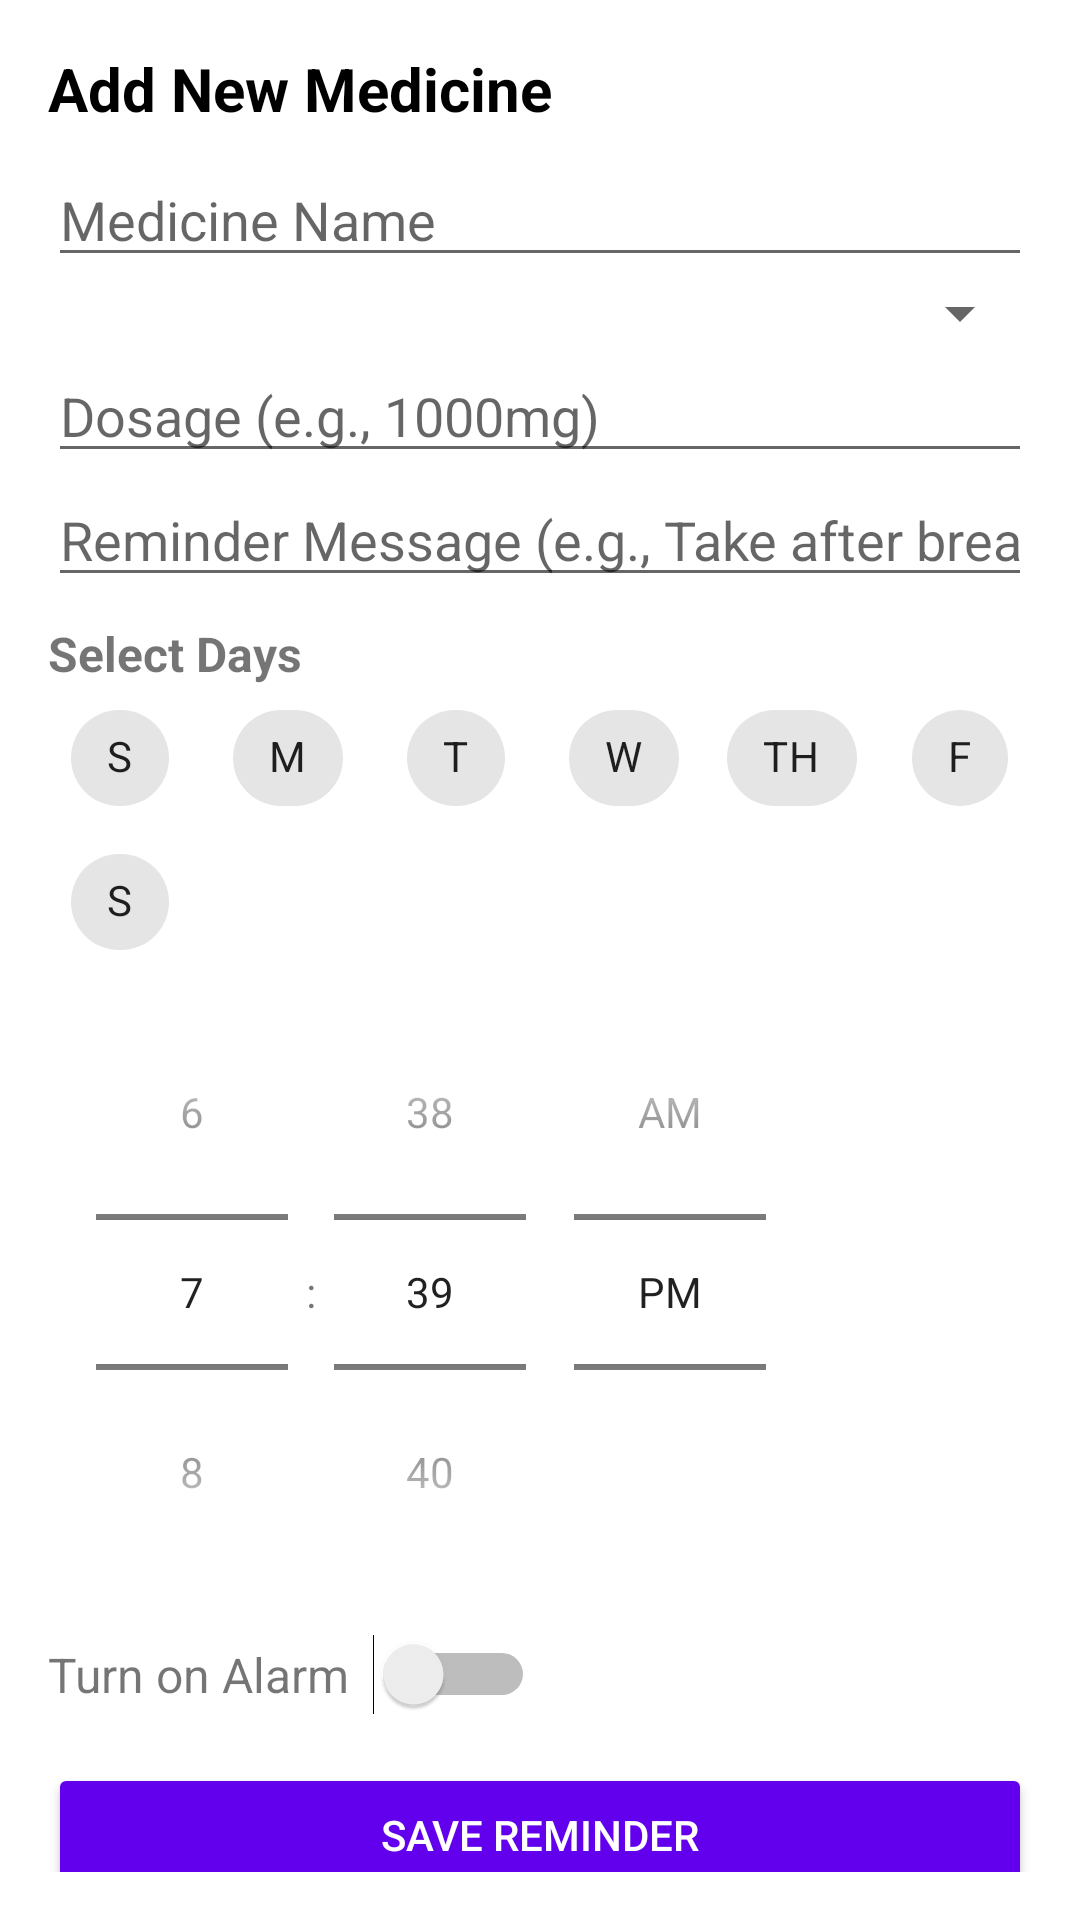

Android layout source for this screen:
<!-- AndroidManifest.xml: application theme Theme.Alz_assist -->
<!-- res/layout/activity_add_reminder.xml -->
<?xml version="1.0" encoding="utf-8"?>

<ScrollView xmlns:android="http://schemas.android.com/apk/res/android"
    xmlns:app="http://schemas.android.com/apk/res-auto"
    android:layout_width="match_parent"
    android:layout_height="match_parent"
    android:padding="16dp">

    <LinearLayout
        android:layout_width="match_parent"
        android:layout_height="wrap_content"
        android:orientation="vertical">

        <TextView
            android:layout_width="wrap_content"
            android:layout_height="wrap_content"
            android:text="Add New Medicine"
            android:textSize="20sp"
            android:textStyle="bold"
            android:textColor="@android:color/black"
            android:paddingBottom="8dp" />

        
        <EditText
            android:id="@+id/medicineNameEditText"
            android:layout_width="match_parent"
            android:layout_height="wrap_content"
            android:hint="Medicine Name"
            android:inputType="text" />

        
        <Spinner
            android:id="@+id/medicineTypeSpinner"
            android:layout_width="match_parent"
            android:layout_height="wrap_content" />

        
        <EditText
            android:id="@+id/dosageEditText"
            android:layout_width="match_parent"
            android:layout_height="wrap_content"
            android:hint="Dosage (e.g., 1000mg)"
            android:inputType="text" />

        
        <EditText
            android:id="@+id/messageEditText"
            android:layout_width="match_parent"
            android:layout_height="wrap_content"
            android:hint="Reminder Message (e.g., Take after breakfast)"
            android:inputType="text" />

        
        <TextView
            android:layout_width="wrap_content"
            android:layout_height="wrap_content"
            android:text="Select Days"
            android:textSize="16sp"
            android:textStyle="bold"
            android:paddingTop="8dp" />

        <com.google.android.material.chip.ChipGroup
            android:id="@+id/dayChipGroup"
            android:layout_width="match_parent"
            android:layout_height="wrap_content"
            app:singleSelection="false"
            app:chipSpacingHorizontal="8dp">


        <com.google.android.material.chip.Chip
                android:id="@+id/chipSunday"
                android:layout_width="wrap_content"
                android:layout_height="wrap_content"
                android:checkable="true"
                android:text="S" />

            <com.google.android.material.chip.Chip
                android:id="@+id/chipMonday"
                android:layout_width="wrap_content"
                android:layout_height="wrap_content"
                android:checkable="true"
                android:text="M" />

            <com.google.android.material.chip.Chip
                android:id="@+id/chipTuesday"
                android:layout_width="wrap_content"
                android:layout_height="wrap_content"
                android:checkable="true"
                android:text="T" />

            <com.google.android.material.chip.Chip
                android:id="@+id/chipWednesday"
                android:layout_width="wrap_content"
                android:layout_height="wrap_content"
                android:checkable="true"
                android:text="W" />

            <com.google.android.material.chip.Chip
                android:id="@+id/chipThursday"
                android:layout_width="wrap_content"
                android:layout_height="wrap_content"
                android:checkable="true"
                android:text="TH" />

            <com.google.android.material.chip.Chip
                android:id="@+id/chipFriday"
                android:layout_width="wrap_content"
                android:layout_height="wrap_content"
                android:checkable="true"
                android:text="F" />

            <com.google.android.material.chip.Chip
                android:id="@+id/chipSaturday"
                android:layout_width="wrap_content"
                android:layout_height="wrap_content"
                android:checkable="true"
                android:text="S" />
        </com.google.android.material.chip.ChipGroup>

        
        <TimePicker
            android:id="@+id/timePicker"
            android:layout_width="wrap_content"
            android:layout_height="wrap_content"
            android:timePickerMode="spinner" />

        
        <LinearLayout
            android:layout_width="match_parent"
            android:layout_height="wrap_content"
            android:orientation="horizontal"
            android:gravity="center_vertical"
            android:paddingTop="8dp">

            <TextView
                android:layout_width="wrap_content"
                android:layout_height="wrap_content"
                android:text="Turn on Alarm"
                android:textSize="16sp"
                android:paddingEnd="8dp" />

            <Switch
                android:id="@+id/alarmSwitch"
                android:layout_width="wrap_content"
                android:layout_height="wrap_content" />
        </LinearLayout>

        
        <Button
            android:id="@+id/scheduleButton"
            android:layout_width="match_parent"
            android:layout_height="wrap_content"
            android:text="Save Reminder"
            android:backgroundTint="@color/colorPrimary"
            android:textColor="@android:color/white"
            android:layout_marginTop="16dp" />
    </LinearLayout>
</ScrollView>
<!-- resources referenced by this layout -->
<resources>
  <color name="colorPrimary">#6200EE</color>
  <style name="Theme.Alz_assist" parent="Theme.MaterialComponents.DayNight.DarkActionBar">
          
          <item name="colorPrimary">@color/purple_500</item>
          <item name="colorPrimaryVariant">@color/purple_700</item>
          <item name="colorOnPrimary">@color/white</item>
          
          <item name="colorSecondary">@color/teal_200</item>
          <item name="colorSecondaryVariant">@color/teal_700</item>
          <item name="colorOnSecondary">@color/black</item>
          
          <item name="android:statusBarColor">?attr/colorPrimaryVariant</item>
          
      </style>
  <color name="purple_500">#FF6200EE</color>
  <color name="purple_700">#FF3700B3</color>
  <color name="white">#FFFFFF</color>
  <color name="teal_200">#FF03DAC5</color>
  <color name="teal_700">#00897B</color>
  <color name="black">#000000</color>
</resources>
